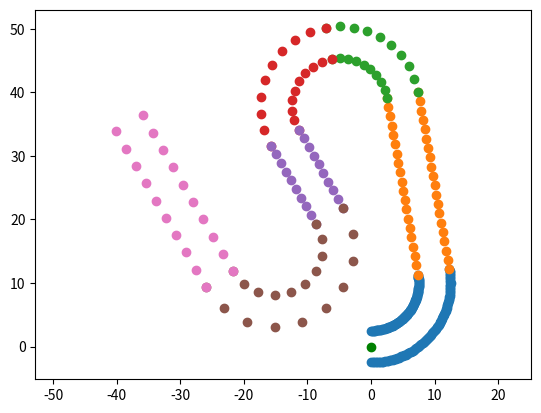

The script that saved this image:
import matplotlib.pyplot as plt
import math
import numpy as np

class Constraints():
    def __init__(self, Xi, Yi, Xmax, Ymax, angle):
        self.Xi = Xi
        self.Yi = Yi
        self.Xmax = Xmax
        self.Ymax = Ymax
        self.angle = angle
class Path():
    def __init__(self,track_width):
        self.points = []
        self.track_width = track_width
 
    def append(self, point):
        self.points.append(point)

    def track(self):
        A = np.array([[0,-1],[1,0]])
        self.full_set = []
        for point in self.points:
            U = np.divide(point.v, math.sqrt(point.v[0]**2 + point.v[1]**2))
            T = A @ np.array(U)
            N = T*self.track_width/2
            self.full_set.append(np.subtract(point.r, N))
            self.full_set.append(np.add(point.r, N))
            self.origin = Point(self.points[0].r, to_angle(self.points[0].v))
            self.endpoint = Point(self.points[-1].r, to_angle(self.points[-1].v))

    def getPoints(self,):
        list = [[point.r, point.v] for point in self.points]
        return list

    def rotate(self, origin, degrees):
        angle = np.deg2rad(degrees)
        R = np.array([[np.cos(angle), -np.sin(angle)],
                      [np.sin(angle),  np.cos(angle)]])
        o = np.atleast_2d(origin)
        p = np.atleast_2d(self.full_set)
        self.full_set =  np.squeeze((R @ (p.T-o.T) + o.T).T)
        self.origin = Point(R @ (self.points[0].r - origin) + origin, to_angle(self.points[0].v) + degrees)
        self.endpoint = Point(R @ (self.points[-1].r - origin) + origin, to_angle(self.points[-1].v) + degrees)

    def vectors(self):
        x = []
        y = []
        u = []
        v = []
        for point in self.points:                
            x.append(point.r[0])
            y.append(point.r[1]) 
            u.append(point.v[0])
            v.append(point.v[1])
        plt.quiver(x, y, u, v)

    def plot(self):
        x = []
        y = []
        for i, set in enumerate(self.full_set):
            x.append(set[0])
            y.append(set[1])
        plt.plot(x, y, 'o')

    



class Point():
    def __init__(self, r):
        self.r = r
    #r is position [x,y]
    #v is velocity [vx, vy]
    def __init__(self, r, v):
        self.r = r
        self.v = v



def distance(first, second):
    dif = np.subtract(first, second)
    return math.sqrt(dif[0]**2 + dif[1]**2)


def plot(points):
    x = []
    y = []
    for point in points:
        x.append(point[0])
        y.append(point[1])
    plt.plot(x,y)

class function():
    def __init__(self,):
        self.x = None
        self.y = None
        self.dx = None
        self.dy = None
def to_angle(cord):
    return math.atan2(cord[1], cord[0])/math.pi*180

def create_path(track_width, length, origin, f):
    path = Path(track_width)
    t_list = np.linspace(length[0], length[1], length[2]).tolist()
    zero_set = False
    true_zero = [0,0]
    for t in t_list:
        x = f.x(t) 
        y = f.y(t)
        dx = f.dx(t)
        dy = f.dy(t)
        if not zero_set:
            true_zero = [x,y]
            zero_set = True
        path.append(Point(np.subtract(np.add(origin.r,[x,y]), true_zero),[dx,dy]))

    path.track()
    angle =  origin.v-path.origin.v
    print(origin.v)
    print(path.origin.v)
    path.rotate(origin.r,angle)
    path.plot()
    return path

def reverse(point):
    return Point(point.r, point.v - 180)

circle = function()
r = 10
circle.x = lambda t : r*math.cos(np.deg2rad(t))
circle.y = lambda t : r*math.sin(np.deg2rad(t))
circle.dx = lambda t : -r*math.sin(np.deg2rad(t))
circle.dy = lambda t : r*math.cos(np.deg2rad(t))
initial = Point([0,0],0)
A = create_path(5, [0,100, 90], initial, circle)

line = function()
line.x = lambda t : t
line.y = lambda t : t
line.dx = lambda t : 1
line.dy = lambda t : 1
B = create_path(5, [0,20,20], A.endpoint, line)

C = create_path(5, [-45,45,10], B.endpoint, circle)

D = create_path(5, [-90,20,10], C.endpoint, circle)

E = create_path(5, [0, 10, 10], D.endpoint, line)

circle = function()
r = 10
circle.x = lambda t : r*math.cos(np.deg2rad(t))
circle.y = lambda t : r*math.sin(np.deg2rad(t))
circle.dx = lambda t : -r*math.sin(np.deg2rad(t))
circle.dy = lambda t : r*math.cos(np.deg2rad(t))
F = create_path(5, [0, -180, 10], reverse(E.endpoint), circle)

G = create_path(5, [0, 20, 10], reverse(F.endpoint), line)


track = []
track.append(A.full_set)
#track.append(B[0])
#track.append(C[0])
max = np.amax(track)
min = np.amin(track)

plt.xlim(min, max)
plt.ylim(min, max)
plt.plot(0,0, 'go')
plt.axis('equal')
plt.show()
exit()
